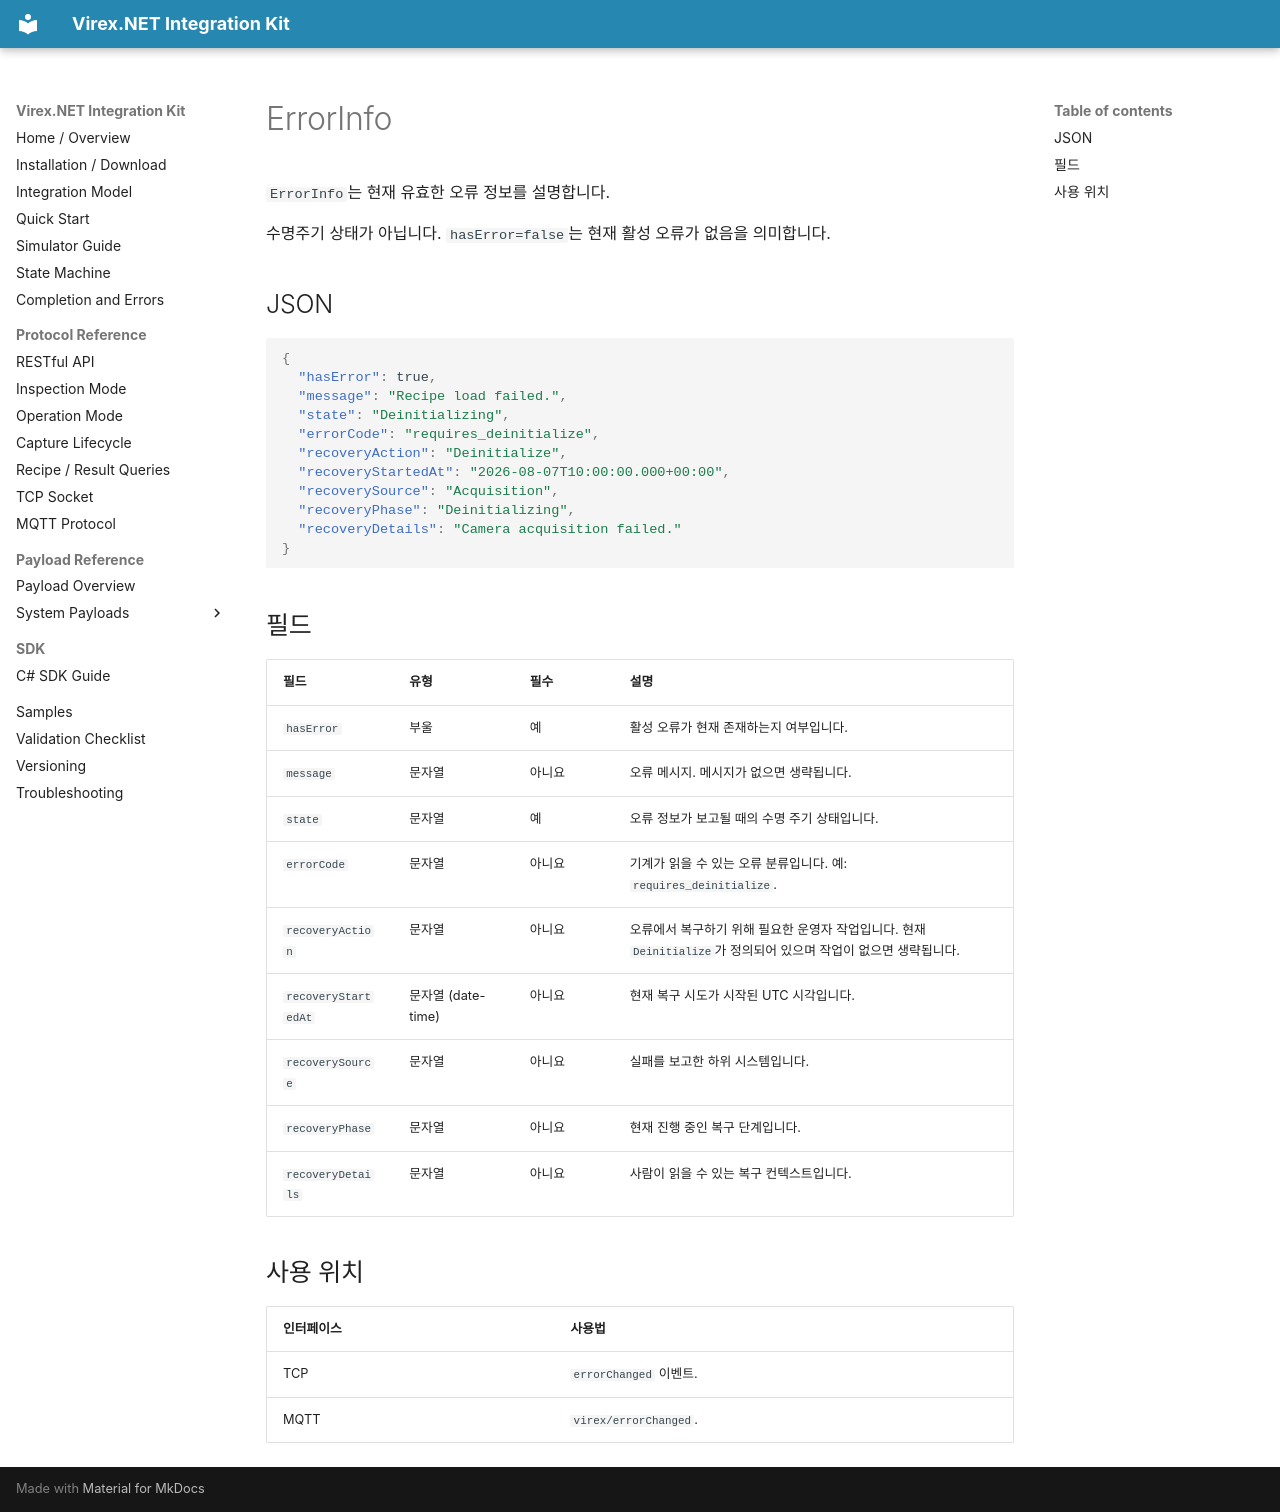

repository: vstechnology-tw/vst-virex.net.integration · page: payloads/system/error-info.ko.html · generator: mkdocs

# ErrorInfo

`ErrorInfo`는 현재 유효한 오류 정보를 설명합니다.

수명주기 상태가 아닙니다. `hasError=false`는 현재 활성 오류가 없음을 의미합니다.

## JSON

```json
{
  "hasError": true,
  "message": "Recipe load failed.",
  "state": "Deinitializing",
  "errorCode": "requires_deinitialize",
  "recoveryAction": "Deinitialize",
  "recoveryStartedAt": "2026-08-07T10:00:00.000+00:00",
  "recoverySource": "Acquisition",
  "recoveryPhase": "Deinitializing",
  "recoveryDetails": "Camera acquisition failed."
}
```

## 필드

| 필드 | 유형 | 필수 | 설명 |
| --- | --- | --- | --- |
| `hasError` | 부울 | 예 | 활성 오류가 현재 존재하는지 여부입니다. |
| `message` | 문자열 | 아니요 | 오류 메시지. 메시지가 없으면 생략됩니다. |
| `state` | 문자열 | 예 | 오류 정보가 보고될 때의 수명 주기 상태입니다. |
| `errorCode` | 문자열 | 아니요 | 기계가 읽을 수 있는 오류 분류입니다. 예: `requires_deinitialize`. |
| `recoveryAction` | 문자열 | 아니요 | 오류에서 복구하기 위해 필요한 운영자 작업입니다. 현재 `Deinitialize`가 정의되어 있으며 작업이 없으면 생략됩니다. |
| `recoveryStartedAt` | 문자열 (date-time) | 아니요 | 현재 복구 시도가 시작된 UTC 시각입니다. |
| `recoverySource` | 문자열 | 아니요 | 실패를 보고한 하위 시스템입니다. |
| `recoveryPhase` | 문자열 | 아니요 | 현재 진행 중인 복구 단계입니다. |
| `recoveryDetails` | 문자열 | 아니요 | 사람이 읽을 수 있는 복구 컨텍스트입니다. |

## 사용 위치

| 인터페이스 | 사용법 |
| --- | --- |
| TCP | `errorChanged` 이벤트. |
| MQTT | `virex/errorChanged`. |
